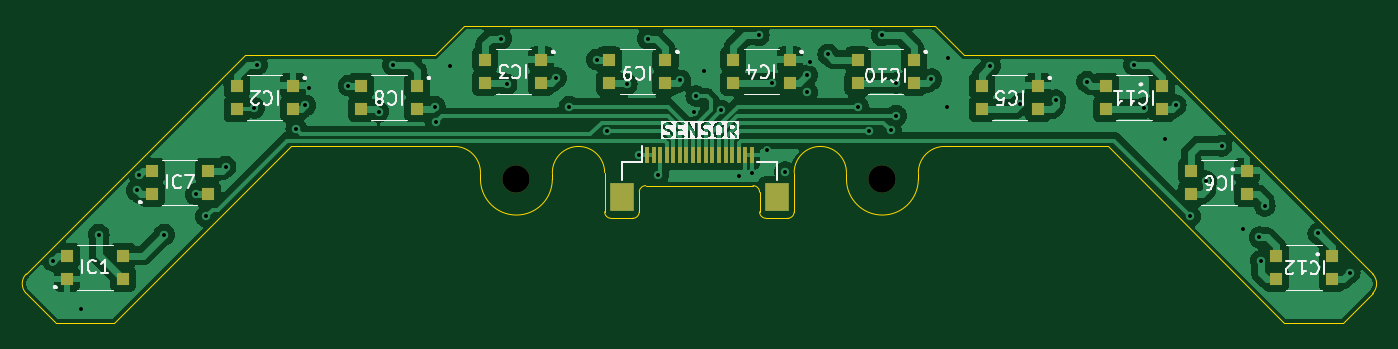
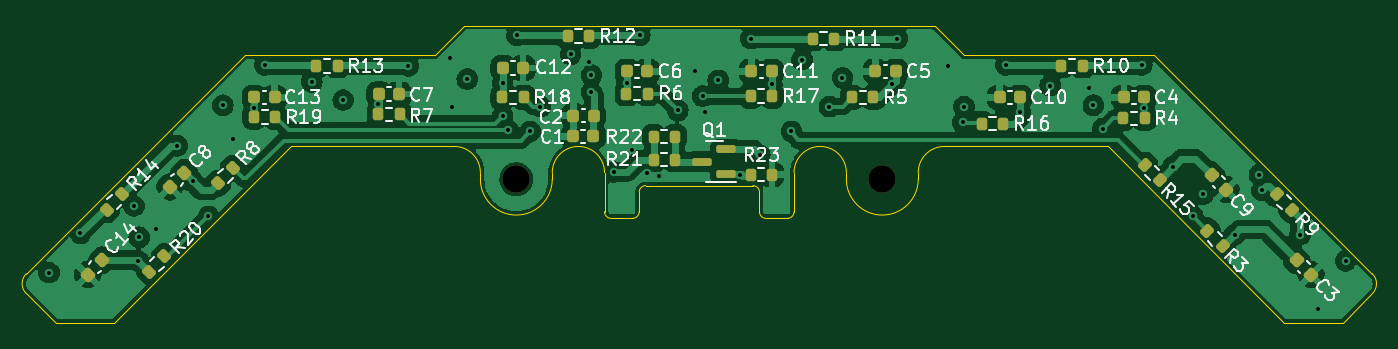
Circuit board: 13 layer files. Board 103.0 x 22.8 mm.
- bottom_copper: Sensor_PCB-B_Cu.gbr (120800 bytes)
- bottom_mask: Sensor_PCB-B_Mask.gbr (4784 bytes)
- paste: Sensor_PCB-B_Paste.gbr (4641 bytes)
- bottom_silk: Sensor_PCB-B_Silkscreen.gbr (56317 bytes)
- outline: Sensor_PCB-Edge_Cuts.gbr (3223 bytes)
- top_copper: Sensor_PCB-F_Cu.gbr (101136 bytes)
- top_mask: Sensor_PCB-F_Mask.gbr (2592 bytes)
- paste: Sensor_PCB-F_Paste.gbr (2454 bytes)
- top_silk: Sensor_PCB-F_Silkscreen.gbr (39375 bytes)
- inner_copper: Sensor_PCB-In1_Cu.gbr (90843 bytes)
- inner_copper: Sensor_PCB-In2_Cu.gbr (83692 bytes)
- drill: Sensor_PCB-NPTH-drl.gbr (605 bytes)
- drill: Sensor_PCB-PTH-drl.gbr (2275 bytes)

=== bottom_copper: Sensor_PCB-B_Cu.gbr (120800 bytes, source omitted) ===
=== bottom_mask: Sensor_PCB-B_Mask.gbr ===
%TF.GenerationSoftware,KiCad,Pcbnew,8.0.4*%
%TF.CreationDate,2024-11-30T14:16:15+01:00*%
%TF.ProjectId,Sensor_PCB,53656e73-6f72-45f5-9043-422e6b696361,rev?*%
%TF.SameCoordinates,Original*%
%TF.FileFunction,Soldermask,Bot*%
%TF.FilePolarity,Negative*%
%FSLAX46Y46*%
G04 Gerber Fmt 4.6, Leading zero omitted, Abs format (unit mm)*
G04 Created by KiCad (PCBNEW 8.0.4) date 2024-11-30 14:16:15*
%MOMM*%
%LPD*%
G01*
G04 APERTURE LIST*
G04 Aperture macros list*
%AMRoundRect*
0 Rectangle with rounded corners*
0 $1 Rounding radius*
0 $2 $3 $4 $5 $6 $7 $8 $9 X,Y pos of 4 corners*
0 Add a 4 corners polygon primitive as box body*
4,1,4,$2,$3,$4,$5,$6,$7,$8,$9,$2,$3,0*
0 Add four circle primitives for the rounded corners*
1,1,$1+$1,$2,$3*
1,1,$1+$1,$4,$5*
1,1,$1+$1,$6,$7*
1,1,$1+$1,$8,$9*
0 Add four rect primitives between the rounded corners*
20,1,$1+$1,$2,$3,$4,$5,0*
20,1,$1+$1,$4,$5,$6,$7,0*
20,1,$1+$1,$6,$7,$8,$9,0*
20,1,$1+$1,$8,$9,$2,$3,0*%
G04 Aperture macros list end*
%ADD10RoundRect,0.225000X0.225000X0.250000X-0.225000X0.250000X-0.225000X-0.250000X0.225000X-0.250000X0*%
%ADD11RoundRect,0.150000X-0.587500X-0.150000X0.587500X-0.150000X0.587500X0.150000X-0.587500X0.150000X0*%
%ADD12RoundRect,0.200000X0.053033X-0.335876X0.335876X-0.053033X-0.053033X0.335876X-0.335876X0.053033X0*%
%ADD13RoundRect,0.200000X0.335876X0.053033X0.053033X0.335876X-0.335876X-0.053033X-0.053033X-0.335876X0*%
%ADD14RoundRect,0.200000X0.200000X0.275000X-0.200000X0.275000X-0.200000X-0.275000X0.200000X-0.275000X0*%
%ADD15RoundRect,0.200000X-0.200000X-0.275000X0.200000X-0.275000X0.200000X0.275000X-0.200000X0.275000X0*%
%ADD16RoundRect,0.225000X-0.225000X-0.250000X0.225000X-0.250000X0.225000X0.250000X-0.225000X0.250000X0*%
%ADD17C,2.100000*%
%ADD18RoundRect,0.225000X-0.017678X0.335876X-0.335876X0.017678X0.017678X-0.335876X0.335876X-0.017678X0*%
%ADD19RoundRect,0.200000X-0.335876X-0.053033X-0.053033X-0.335876X0.335876X0.053033X0.053033X0.335876X0*%
%ADD20RoundRect,0.225000X-0.335876X-0.017678X-0.017678X-0.335876X0.335876X0.017678X0.017678X0.335876X0*%
G04 APERTURE END LIST*
D10*
%TO.C,C2*%
X122875000Y-53400000D03*
X121325000Y-53400000D03*
%TD*%
D11*
%TO.C,Q1*%
X113049500Y-56922000D03*
X111174500Y-57872000D03*
X111174500Y-55972000D03*
%TD*%
D10*
%TO.C,C1*%
X122900000Y-54975000D03*
X121350000Y-54975000D03*
%TD*%
D12*
%TO.C,R3*%
X73216637Y-63383363D03*
X74383363Y-62216637D03*
%TD*%
D13*
%TO.C,R20*%
X155333363Y-65333363D03*
X154166637Y-64166637D03*
%TD*%
D14*
%TO.C,R21*%
X116750000Y-56750000D03*
X115100000Y-56750000D03*
%TD*%
D15*
%TO.C,R17*%
X107675000Y-51900000D03*
X109325000Y-51900000D03*
%TD*%
%TO.C,R12*%
X121675000Y-47300000D03*
X123325000Y-47300000D03*
%TD*%
%TO.C,R4*%
X79175000Y-53600000D03*
X80825000Y-53600000D03*
%TD*%
D16*
%TO.C,C11*%
X107725000Y-50000000D03*
X109275000Y-50000000D03*
%TD*%
D10*
%TO.C,C7*%
X137775000Y-51750000D03*
X136225000Y-51750000D03*
%TD*%
D17*
%TO.C,REF\u002A\u002A*%
X127250000Y-58250000D03*
%TD*%
D15*
%TO.C,R5*%
X99925000Y-52000000D03*
X101575000Y-52000000D03*
%TD*%
D10*
%TO.C,C6*%
X118775000Y-50000000D03*
X117225000Y-50000000D03*
%TD*%
D15*
%TO.C,R13*%
X140925000Y-49575000D03*
X142575000Y-49575000D03*
%TD*%
D14*
%TO.C,R19*%
X147325000Y-53500000D03*
X145675000Y-53500000D03*
%TD*%
D15*
%TO.C,R11*%
X102925000Y-47500000D03*
X104575000Y-47500000D03*
%TD*%
D18*
%TO.C,C3*%
X67548008Y-64451992D03*
X66451992Y-65548008D03*
%TD*%
D12*
%TO.C,R15*%
X78008274Y-58341726D03*
X79175000Y-57175000D03*
%TD*%
D17*
%TO.C,REF\u002A\u002A*%
X99250000Y-58250000D03*
%TD*%
D16*
%TO.C,C10*%
X88725000Y-52000000D03*
X90275000Y-52000000D03*
%TD*%
D13*
%TO.C,R8*%
X150083363Y-58583363D03*
X148916637Y-57416637D03*
%TD*%
D19*
%TO.C,R14*%
X157416637Y-59416637D03*
X158583363Y-60583363D03*
%TD*%
D15*
%TO.C,R16*%
X90000000Y-54000000D03*
X91650000Y-54000000D03*
%TD*%
D16*
%TO.C,C4*%
X79225000Y-52000000D03*
X80775000Y-52000000D03*
%TD*%
D10*
%TO.C,C12*%
X128275000Y-49750000D03*
X126725000Y-49750000D03*
%TD*%
D16*
%TO.C,C5*%
X98225000Y-50000000D03*
X99775000Y-50000000D03*
%TD*%
D12*
%TO.C,R9*%
X67916637Y-60583363D03*
X69083363Y-59416637D03*
%TD*%
D15*
%TO.C,R23*%
X107675000Y-57900000D03*
X109325000Y-57900000D03*
%TD*%
%TO.C,R10*%
X83925000Y-49575000D03*
X85575000Y-49575000D03*
%TD*%
D14*
%TO.C,R18*%
X128325000Y-52000000D03*
X126675000Y-52000000D03*
%TD*%
D18*
%TO.C,C9*%
X74048008Y-57951992D03*
X72951992Y-59048008D03*
%TD*%
D10*
%TO.C,C13*%
X147300000Y-52000000D03*
X145750000Y-52000000D03*
%TD*%
D20*
%TO.C,C8*%
X152651992Y-57751992D03*
X153748008Y-58848008D03*
%TD*%
D14*
%TO.C,R22*%
X116750000Y-55000000D03*
X115100000Y-55000000D03*
%TD*%
%TO.C,R6*%
X118825000Y-51700000D03*
X117175000Y-51700000D03*
%TD*%
D20*
%TO.C,C14*%
X158951992Y-64451992D03*
X160048008Y-65548008D03*
%TD*%
D14*
%TO.C,R7*%
X137800000Y-53300000D03*
X136150000Y-53300000D03*
%TD*%
M02*

=== paste: Sensor_PCB-B_Paste.gbr ===
%TF.GenerationSoftware,KiCad,Pcbnew,8.0.4*%
%TF.CreationDate,2024-11-30T14:16:15+01:00*%
%TF.ProjectId,Sensor_PCB,53656e73-6f72-45f5-9043-422e6b696361,rev?*%
%TF.SameCoordinates,Original*%
%TF.FileFunction,Paste,Bot*%
%TF.FilePolarity,Positive*%
%FSLAX46Y46*%
G04 Gerber Fmt 4.6, Leading zero omitted, Abs format (unit mm)*
G04 Created by KiCad (PCBNEW 8.0.4) date 2024-11-30 14:16:15*
%MOMM*%
%LPD*%
G01*
G04 APERTURE LIST*
G04 Aperture macros list*
%AMRoundRect*
0 Rectangle with rounded corners*
0 $1 Rounding radius*
0 $2 $3 $4 $5 $6 $7 $8 $9 X,Y pos of 4 corners*
0 Add a 4 corners polygon primitive as box body*
4,1,4,$2,$3,$4,$5,$6,$7,$8,$9,$2,$3,0*
0 Add four circle primitives for the rounded corners*
1,1,$1+$1,$2,$3*
1,1,$1+$1,$4,$5*
1,1,$1+$1,$6,$7*
1,1,$1+$1,$8,$9*
0 Add four rect primitives between the rounded corners*
20,1,$1+$1,$2,$3,$4,$5,0*
20,1,$1+$1,$4,$5,$6,$7,0*
20,1,$1+$1,$6,$7,$8,$9,0*
20,1,$1+$1,$8,$9,$2,$3,0*%
G04 Aperture macros list end*
%ADD10RoundRect,0.225000X0.225000X0.250000X-0.225000X0.250000X-0.225000X-0.250000X0.225000X-0.250000X0*%
%ADD11RoundRect,0.150000X-0.587500X-0.150000X0.587500X-0.150000X0.587500X0.150000X-0.587500X0.150000X0*%
%ADD12RoundRect,0.200000X0.053033X-0.335876X0.335876X-0.053033X-0.053033X0.335876X-0.335876X0.053033X0*%
%ADD13RoundRect,0.200000X0.335876X0.053033X0.053033X0.335876X-0.335876X-0.053033X-0.053033X-0.335876X0*%
%ADD14RoundRect,0.200000X0.200000X0.275000X-0.200000X0.275000X-0.200000X-0.275000X0.200000X-0.275000X0*%
%ADD15RoundRect,0.200000X-0.200000X-0.275000X0.200000X-0.275000X0.200000X0.275000X-0.200000X0.275000X0*%
%ADD16RoundRect,0.225000X-0.225000X-0.250000X0.225000X-0.250000X0.225000X0.250000X-0.225000X0.250000X0*%
%ADD17RoundRect,0.225000X-0.017678X0.335876X-0.335876X0.017678X0.017678X-0.335876X0.335876X-0.017678X0*%
%ADD18RoundRect,0.200000X-0.335876X-0.053033X-0.053033X-0.335876X0.335876X0.053033X0.053033X0.335876X0*%
%ADD19RoundRect,0.225000X-0.335876X-0.017678X-0.017678X-0.335876X0.335876X0.017678X0.017678X0.335876X0*%
G04 APERTURE END LIST*
D10*
%TO.C,C2*%
X122875000Y-53400000D03*
X121325000Y-53400000D03*
%TD*%
D11*
%TO.C,Q1*%
X113049500Y-56922000D03*
X111174500Y-57872000D03*
X111174500Y-55972000D03*
%TD*%
D10*
%TO.C,C1*%
X122900000Y-54975000D03*
X121350000Y-54975000D03*
%TD*%
D12*
%TO.C,R3*%
X73216637Y-63383363D03*
X74383363Y-62216637D03*
%TD*%
D13*
%TO.C,R20*%
X155333363Y-65333363D03*
X154166637Y-64166637D03*
%TD*%
D14*
%TO.C,R21*%
X116750000Y-56750000D03*
X115100000Y-56750000D03*
%TD*%
D15*
%TO.C,R17*%
X107675000Y-51900000D03*
X109325000Y-51900000D03*
%TD*%
%TO.C,R12*%
X121675000Y-47300000D03*
X123325000Y-47300000D03*
%TD*%
%TO.C,R4*%
X79175000Y-53600000D03*
X80825000Y-53600000D03*
%TD*%
D16*
%TO.C,C11*%
X107725000Y-50000000D03*
X109275000Y-50000000D03*
%TD*%
D10*
%TO.C,C7*%
X137775000Y-51750000D03*
X136225000Y-51750000D03*
%TD*%
D15*
%TO.C,R5*%
X99925000Y-52000000D03*
X101575000Y-52000000D03*
%TD*%
D10*
%TO.C,C6*%
X118775000Y-50000000D03*
X117225000Y-50000000D03*
%TD*%
D15*
%TO.C,R13*%
X140925000Y-49575000D03*
X142575000Y-49575000D03*
%TD*%
D14*
%TO.C,R19*%
X147325000Y-53500000D03*
X145675000Y-53500000D03*
%TD*%
D15*
%TO.C,R11*%
X102925000Y-47500000D03*
X104575000Y-47500000D03*
%TD*%
D17*
%TO.C,C3*%
X67548008Y-64451992D03*
X66451992Y-65548008D03*
%TD*%
D12*
%TO.C,R15*%
X78008274Y-58341726D03*
X79175000Y-57175000D03*
%TD*%
D16*
%TO.C,C10*%
X88725000Y-52000000D03*
X90275000Y-52000000D03*
%TD*%
D13*
%TO.C,R8*%
X150083363Y-58583363D03*
X148916637Y-57416637D03*
%TD*%
D18*
%TO.C,R14*%
X157416637Y-59416637D03*
X158583363Y-60583363D03*
%TD*%
D15*
%TO.C,R16*%
X90000000Y-54000000D03*
X91650000Y-54000000D03*
%TD*%
D16*
%TO.C,C4*%
X79225000Y-52000000D03*
X80775000Y-52000000D03*
%TD*%
D10*
%TO.C,C12*%
X128275000Y-49750000D03*
X126725000Y-49750000D03*
%TD*%
D16*
%TO.C,C5*%
X98225000Y-50000000D03*
X99775000Y-50000000D03*
%TD*%
D12*
%TO.C,R9*%
X67916637Y-60583363D03*
X69083363Y-59416637D03*
%TD*%
D15*
%TO.C,R23*%
X107675000Y-57900000D03*
X109325000Y-57900000D03*
%TD*%
%TO.C,R10*%
X83925000Y-49575000D03*
X85575000Y-49575000D03*
%TD*%
D14*
%TO.C,R18*%
X128325000Y-52000000D03*
X126675000Y-52000000D03*
%TD*%
D17*
%TO.C,C9*%
X74048008Y-57951992D03*
X72951992Y-59048008D03*
%TD*%
D10*
%TO.C,C13*%
X147300000Y-52000000D03*
X145750000Y-52000000D03*
%TD*%
D19*
%TO.C,C8*%
X152651992Y-57751992D03*
X153748008Y-58848008D03*
%TD*%
D14*
%TO.C,R22*%
X116750000Y-55000000D03*
X115100000Y-55000000D03*
%TD*%
%TO.C,R6*%
X118825000Y-51700000D03*
X117175000Y-51700000D03*
%TD*%
D19*
%TO.C,C14*%
X158951992Y-64451992D03*
X160048008Y-65548008D03*
%TD*%
D14*
%TO.C,R7*%
X137800000Y-53300000D03*
X136150000Y-53300000D03*
%TD*%
M02*

=== bottom_silk: Sensor_PCB-B_Silkscreen.gbr (56317 bytes, source omitted) ===
=== outline: Sensor_PCB-Edge_Cuts.gbr ===
%TF.GenerationSoftware,KiCad,Pcbnew,8.0.4*%
%TF.CreationDate,2024-11-30T14:16:15+01:00*%
%TF.ProjectId,Sensor_PCB,53656e73-6f72-45f5-9043-422e6b696361,rev?*%
%TF.SameCoordinates,Original*%
%TF.FileFunction,Profile,NP*%
%FSLAX46Y46*%
G04 Gerber Fmt 4.6, Leading zero omitted, Abs format (unit mm)*
G04 Created by KiCad (PCBNEW 8.0.4) date 2024-11-30 14:16:15*
%MOMM*%
%LPD*%
G01*
G04 APERTURE LIST*
%TA.AperFunction,Profile*%
%ADD10C,0.050000*%
%TD*%
G04 APERTURE END LIST*
D10*
X94500000Y-55750000D02*
X93000000Y-55750000D01*
X104000000Y-55750000D02*
G75*
G02*
X106000000Y-57750000I0J-2000000D01*
G01*
X93000000Y-48750000D02*
X95250000Y-46500000D01*
X78500000Y-48750000D02*
X93000000Y-48750000D01*
X96500000Y-58250000D02*
X96500000Y-57750000D01*
X117353553Y-58750000D02*
G75*
G02*
X117853500Y-59250000I47J-499900D01*
G01*
X102000000Y-57750000D02*
G75*
G02*
X104000000Y-55750000I2000000J0D01*
G01*
X122500000Y-55750000D02*
G75*
G02*
X124500000Y-57750000I0J-2000000D01*
G01*
X164750000Y-65500000D02*
G75*
G02*
X164750000Y-67000000I-750000J-750000D01*
G01*
X133500000Y-48750000D02*
X131250000Y-46500000D01*
X148000000Y-48750000D02*
X164750000Y-65500000D01*
X144500000Y-55750000D02*
X158000000Y-69250000D01*
X108646447Y-59253553D02*
X108646447Y-60750000D01*
X118353553Y-61250000D02*
G75*
G02*
X117853500Y-60750000I47J500100D01*
G01*
X148000000Y-48750000D02*
X133500000Y-48750000D01*
X130000000Y-57750000D02*
X130000000Y-58250000D01*
X78500000Y-48750000D02*
X61750000Y-65500000D01*
X133500000Y-55750000D02*
X144500000Y-55750000D01*
X82000000Y-55750000D02*
X68500000Y-69250000D01*
X64000000Y-69250000D02*
X61750000Y-67000000D01*
X120500000Y-57750000D02*
X120500000Y-60750000D01*
X106500000Y-61250000D02*
G75*
G02*
X106000000Y-60750000I0J500000D01*
G01*
X94500000Y-55750000D02*
G75*
G02*
X96500000Y-57750000I0J-2000000D01*
G01*
X120000000Y-61250000D02*
X118500000Y-61250000D01*
X68500000Y-69250000D02*
X64000000Y-69250000D01*
X120500000Y-60750000D02*
G75*
G02*
X120000000Y-61250000I-500000J0D01*
G01*
X124500000Y-58250000D02*
X124500000Y-57750000D01*
X164750000Y-67000000D02*
X162500000Y-69250000D01*
X120500000Y-57750000D02*
G75*
G02*
X122500000Y-55750000I2000000J0D01*
G01*
X130000000Y-57750000D02*
G75*
G02*
X132000000Y-55750000I2000000J0D01*
G01*
X95250000Y-46500000D02*
X113250000Y-46500000D01*
X133500000Y-55750000D02*
X132000000Y-55750000D01*
X130000000Y-58250000D02*
G75*
G02*
X124500000Y-58250000I-2750000J0D01*
G01*
X108000000Y-61250000D02*
X106500000Y-61250000D01*
X108646447Y-60750000D02*
G75*
G02*
X108146447Y-61249947I-499947J0D01*
G01*
X93000000Y-55750000D02*
X82000000Y-55750000D01*
X106000000Y-57750000D02*
X106000000Y-60750000D01*
X118500000Y-61250000D02*
X118353553Y-61250000D01*
X108000000Y-61250000D02*
X108146447Y-61250000D01*
X108646447Y-59250000D02*
G75*
G02*
X109146447Y-58749947I500053J0D01*
G01*
X102000000Y-58250000D02*
G75*
G02*
X96500000Y-58250000I-2750000J0D01*
G01*
X117853553Y-60750000D02*
X117853553Y-59250000D01*
X109146447Y-58750000D02*
X117353553Y-58750000D01*
X158000000Y-69250000D02*
X162500000Y-69250000D01*
X131250000Y-46500000D02*
X113250000Y-46500000D01*
X102000000Y-58250000D02*
X102000000Y-57750000D01*
X61750000Y-67000000D02*
G75*
G02*
X61750000Y-65500000I750000J750000D01*
G01*
M02*

=== top_copper: Sensor_PCB-F_Cu.gbr (101136 bytes, source omitted) ===
=== top_mask: Sensor_PCB-F_Mask.gbr ===
%TF.GenerationSoftware,KiCad,Pcbnew,8.0.4*%
%TF.CreationDate,2024-11-30T14:16:15+01:00*%
%TF.ProjectId,Sensor_PCB,53656e73-6f72-45f5-9043-422e6b696361,rev?*%
%TF.SameCoordinates,Original*%
%TF.FileFunction,Soldermask,Top*%
%TF.FilePolarity,Negative*%
%FSLAX46Y46*%
G04 Gerber Fmt 4.6, Leading zero omitted, Abs format (unit mm)*
G04 Created by KiCad (PCBNEW 8.0.4) date 2024-11-30 14:16:15*
%MOMM*%
%LPD*%
G01*
G04 APERTURE LIST*
%ADD10R,1.000000X1.000000*%
%ADD11R,0.300000X1.300000*%
%ADD12R,1.800000X2.200000*%
%ADD13C,2.100000*%
G04 APERTURE END LIST*
D10*
%TO.C,IC1*%
X64850000Y-65900001D03*
X64850000Y-64099999D03*
X69150000Y-64099999D03*
X69150000Y-65900001D03*
%TD*%
%TO.C,IC9*%
X110650000Y-49100000D03*
X110650000Y-50900000D03*
X106350000Y-50900000D03*
X106350000Y-49100000D03*
%TD*%
%TO.C,IC3*%
X101150000Y-49100000D03*
X101150000Y-50900000D03*
X96850000Y-50900000D03*
X96850000Y-49100000D03*
%TD*%
%TO.C,IC7*%
X71350000Y-59400000D03*
X71350000Y-57600000D03*
X75650000Y-57600000D03*
X75650000Y-59400000D03*
%TD*%
%TO.C,IC10*%
X129650000Y-49100000D03*
X129650000Y-50900000D03*
X125350000Y-50900000D03*
X125350000Y-49100000D03*
%TD*%
%TO.C,IC2*%
X82150000Y-51099999D03*
X82150000Y-52900001D03*
X77850000Y-52900001D03*
X77850000Y-51099999D03*
%TD*%
%TO.C,IC6*%
X155150000Y-57600000D03*
X155150000Y-59400000D03*
X150850000Y-59400000D03*
X150850000Y-57600000D03*
%TD*%
%TO.C,IC11*%
X148650000Y-51100000D03*
X148650000Y-52900000D03*
X144350000Y-52900000D03*
X144350000Y-51100000D03*
%TD*%
D11*
%TO.C,SENSOR*%
X109250000Y-56400000D03*
X109750000Y-56400000D03*
X110250000Y-56400000D03*
X110750000Y-56400000D03*
X111250000Y-56400000D03*
X111750000Y-56400000D03*
X112250000Y-56400000D03*
X112750000Y-56400000D03*
X113250000Y-56400000D03*
X113750000Y-56400000D03*
X114250000Y-56400000D03*
X114750000Y-56400000D03*
X115250000Y-56400000D03*
X115750000Y-56400000D03*
X116250000Y-56400000D03*
X116750000Y-56400000D03*
X117250000Y-56400000D03*
D12*
X107350000Y-59650000D03*
X119150000Y-59650000D03*
%TD*%
D10*
%TO.C,IC12*%
X161650000Y-64100000D03*
X161650000Y-65900000D03*
X157350000Y-65900000D03*
X157350000Y-64100000D03*
%TD*%
%TO.C,IC4*%
X120150000Y-49100000D03*
X120150000Y-50900000D03*
X115850000Y-50900000D03*
X115850000Y-49100000D03*
%TD*%
%TO.C,IC8*%
X91650000Y-51100000D03*
X91650000Y-52900000D03*
X87350000Y-52900000D03*
X87350000Y-51100000D03*
%TD*%
%TO.C,IC5*%
X139150000Y-51100000D03*
X139150000Y-52900000D03*
X134850000Y-52900000D03*
X134850000Y-51100000D03*
%TD*%
D13*
%TO.C,REF\u002A\u002A*%
X127250000Y-58250000D03*
%TD*%
%TO.C,REF\u002A\u002A*%
X99250000Y-58250000D03*
%TD*%
M02*

=== paste: Sensor_PCB-F_Paste.gbr ===
%TF.GenerationSoftware,KiCad,Pcbnew,8.0.4*%
%TF.CreationDate,2024-11-30T14:16:15+01:00*%
%TF.ProjectId,Sensor_PCB,53656e73-6f72-45f5-9043-422e6b696361,rev?*%
%TF.SameCoordinates,Original*%
%TF.FileFunction,Paste,Top*%
%TF.FilePolarity,Positive*%
%FSLAX46Y46*%
G04 Gerber Fmt 4.6, Leading zero omitted, Abs format (unit mm)*
G04 Created by KiCad (PCBNEW 8.0.4) date 2024-11-30 14:16:15*
%MOMM*%
%LPD*%
G01*
G04 APERTURE LIST*
%ADD10R,1.000000X1.000000*%
%ADD11R,0.300000X1.300000*%
%ADD12R,1.800000X2.200000*%
G04 APERTURE END LIST*
D10*
%TO.C,IC1*%
X64850000Y-65900001D03*
X64850000Y-64099999D03*
X69150000Y-64099999D03*
X69150000Y-65900001D03*
%TD*%
%TO.C,IC9*%
X110650000Y-49100000D03*
X110650000Y-50900000D03*
X106350000Y-50900000D03*
X106350000Y-49100000D03*
%TD*%
%TO.C,IC3*%
X101150000Y-49100000D03*
X101150000Y-50900000D03*
X96850000Y-50900000D03*
X96850000Y-49100000D03*
%TD*%
%TO.C,IC7*%
X71350000Y-59400000D03*
X71350000Y-57600000D03*
X75650000Y-57600000D03*
X75650000Y-59400000D03*
%TD*%
%TO.C,IC10*%
X129650000Y-49100000D03*
X129650000Y-50900000D03*
X125350000Y-50900000D03*
X125350000Y-49100000D03*
%TD*%
%TO.C,IC2*%
X82150000Y-51099999D03*
X82150000Y-52900001D03*
X77850000Y-52900001D03*
X77850000Y-51099999D03*
%TD*%
%TO.C,IC6*%
X155150000Y-57600000D03*
X155150000Y-59400000D03*
X150850000Y-59400000D03*
X150850000Y-57600000D03*
%TD*%
%TO.C,IC11*%
X148650000Y-51100000D03*
X148650000Y-52900000D03*
X144350000Y-52900000D03*
X144350000Y-51100000D03*
%TD*%
D11*
%TO.C,SENSOR*%
X109250000Y-56400000D03*
X109750000Y-56400000D03*
X110250000Y-56400000D03*
X110750000Y-56400000D03*
X111250000Y-56400000D03*
X111750000Y-56400000D03*
X112250000Y-56400000D03*
X112750000Y-56400000D03*
X113250000Y-56400000D03*
X113750000Y-56400000D03*
X114250000Y-56400000D03*
X114750000Y-56400000D03*
X115250000Y-56400000D03*
X115750000Y-56400000D03*
X116250000Y-56400000D03*
X116750000Y-56400000D03*
X117250000Y-56400000D03*
D12*
X107350000Y-59650000D03*
X119150000Y-59650000D03*
%TD*%
D10*
%TO.C,IC12*%
X161650000Y-64100000D03*
X161650000Y-65900000D03*
X157350000Y-65900000D03*
X157350000Y-64100000D03*
%TD*%
%TO.C,IC4*%
X120150000Y-49100000D03*
X120150000Y-50900000D03*
X115850000Y-50900000D03*
X115850000Y-49100000D03*
%TD*%
%TO.C,IC8*%
X91650000Y-51100000D03*
X91650000Y-52900000D03*
X87350000Y-52900000D03*
X87350000Y-51100000D03*
%TD*%
%TO.C,IC5*%
X139150000Y-51100000D03*
X139150000Y-52900000D03*
X134850000Y-52900000D03*
X134850000Y-51100000D03*
%TD*%
M02*

=== top_silk: Sensor_PCB-F_Silkscreen.gbr (39375 bytes, source omitted) ===
=== inner_copper: Sensor_PCB-In1_Cu.gbr (90843 bytes, source omitted) ===
=== inner_copper: Sensor_PCB-In2_Cu.gbr (83692 bytes, source omitted) ===
=== drill: Sensor_PCB-NPTH-drl.gbr ===
%TF.GenerationSoftware,KiCad,Pcbnew,8.0.4*%
%TF.CreationDate,2024-11-30T14:16:19+01:00*%
%TF.ProjectId,Sensor_PCB,53656e73-6f72-45f5-9043-422e6b696361,rev?*%
%TF.SameCoordinates,Original*%
%TF.FileFunction,NonPlated,1,4,NPTH,Drill*%
%TF.FilePolarity,Positive*%
%FSLAX46Y46*%
G04 Gerber Fmt 4.6, Leading zero omitted, Abs format (unit mm)*
G04 Created by KiCad (PCBNEW 8.0.4) date 2024-11-30 14:16:19*
%MOMM*%
%LPD*%
G01*
G04 APERTURE LIST*
%TA.AperFunction,ComponentDrill*%
%ADD10C,2.100000*%
%TD*%
G04 APERTURE END LIST*
D10*
%TO.C,REF\u002A\u002A*%
X99250000Y-58250000D03*
X127250000Y-58250000D03*
M02*

=== drill: Sensor_PCB-PTH-drl.gbr ===
%TF.GenerationSoftware,KiCad,Pcbnew,8.0.4*%
%TF.CreationDate,2024-11-30T14:16:19+01:00*%
%TF.ProjectId,Sensor_PCB,53656e73-6f72-45f5-9043-422e6b696361,rev?*%
%TF.SameCoordinates,Original*%
%TF.FileFunction,Plated,1,4,PTH,Drill*%
%TF.FilePolarity,Positive*%
%FSLAX46Y46*%
G04 Gerber Fmt 4.6, Leading zero omitted, Abs format (unit mm)*
G04 Created by KiCad (PCBNEW 8.0.4) date 2024-11-30 14:16:19*
%MOMM*%
%LPD*%
G01*
G04 APERTURE LIST*
%TA.AperFunction,ViaDrill*%
%ADD10C,0.300000*%
%TD*%
G04 APERTURE END LIST*
D10*
X63800000Y-64500000D03*
X65900000Y-68200000D03*
X67300000Y-62500000D03*
X70200000Y-59100000D03*
X70400000Y-57900000D03*
X72300000Y-62500000D03*
X74700000Y-59400000D03*
X75500000Y-61100000D03*
X77000000Y-57300000D03*
X79200000Y-52800000D03*
X79400000Y-49500000D03*
X82400000Y-54400000D03*
X83100000Y-52600000D03*
X83400000Y-51300000D03*
X86400000Y-51100000D03*
X88700000Y-53100000D03*
X89800000Y-49500000D03*
X93000000Y-52700000D03*
X93100000Y-53900000D03*
X94200000Y-49600000D03*
X98100000Y-47500000D03*
X98500000Y-51000000D03*
X102300000Y-50500000D03*
X103300000Y-52700000D03*
X105400000Y-49100000D03*
X106200000Y-54600000D03*
X107700000Y-51000000D03*
X108625000Y-56400000D03*
X109300000Y-47500000D03*
X110100000Y-57900000D03*
X111800000Y-50700000D03*
X112800000Y-53100000D03*
X113000000Y-51900000D03*
X113600000Y-50000000D03*
X114900000Y-53000000D03*
X116300000Y-58000000D03*
X117250000Y-57800000D03*
X117800000Y-47250000D03*
X118400000Y-56000000D03*
X118800000Y-50900000D03*
X119800000Y-57700000D03*
X121500000Y-50300000D03*
X121500000Y-51600000D03*
X121700000Y-49300000D03*
X123100000Y-48700000D03*
X125400000Y-52706980D03*
X126200000Y-54600000D03*
X127200000Y-47250000D03*
X127900000Y-54500000D03*
X128300000Y-50900000D03*
X128300000Y-53400000D03*
X131000000Y-50600000D03*
X132200000Y-52700000D03*
X132300000Y-49000000D03*
X135500000Y-49600000D03*
X137800000Y-52500000D03*
X140500000Y-52200000D03*
X142900000Y-50800000D03*
X146500000Y-49500000D03*
X147300000Y-52800000D03*
X148900000Y-55200000D03*
X149700000Y-52600000D03*
X150800000Y-61100000D03*
X152014492Y-58414492D03*
X153200000Y-55700000D03*
X154800000Y-62100000D03*
X156100000Y-62700000D03*
X156200000Y-64500000D03*
X156500000Y-60300000D03*
X160600000Y-62400000D03*
X163000000Y-65400000D03*
M02*

